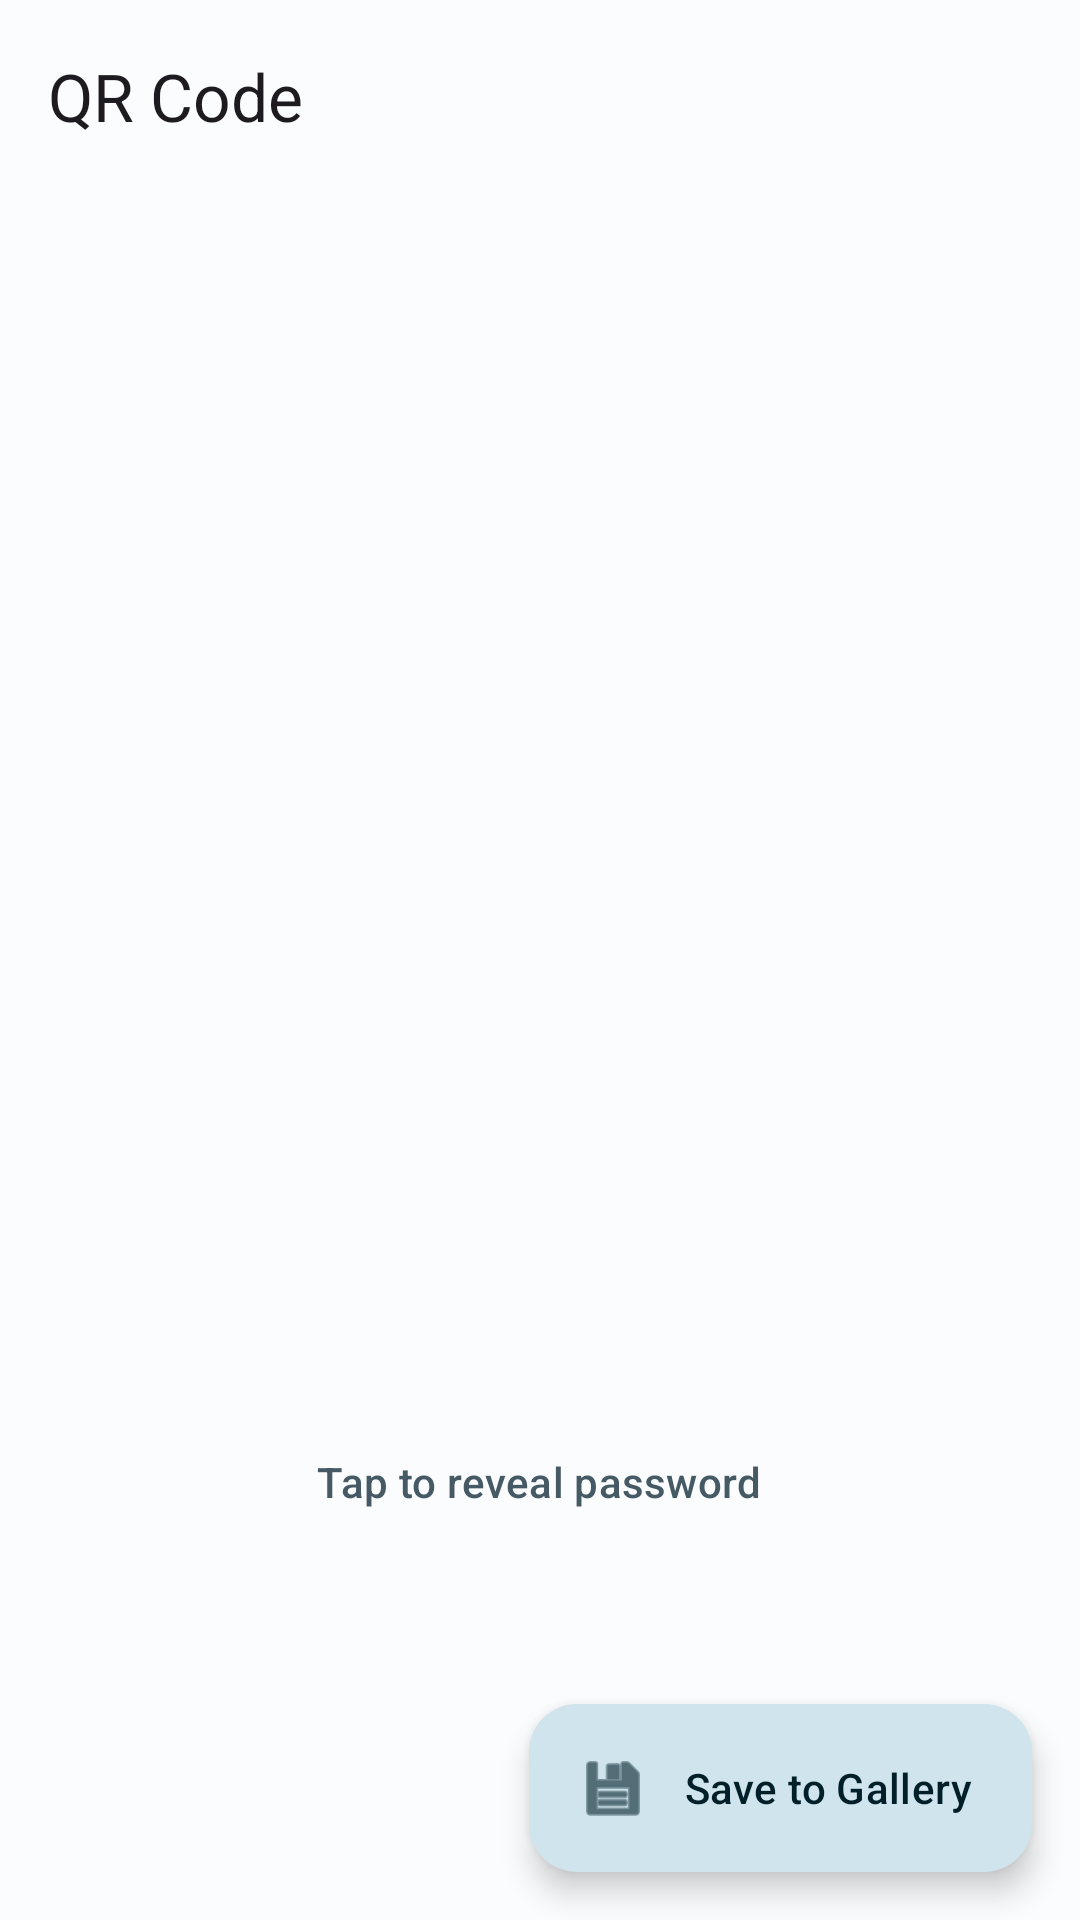

The Android layout XML behind this screen, and the referenced resources:
<!-- AndroidManifest.xml: application theme Theme.WifiNote -->
<!-- res/layout/activity_qr_detail.xml -->
<?xml version="1.0" encoding="utf-8"?>
<LinearLayout
    xmlns:android="http://schemas.android.com/apk/res/android"
    xmlns:app="http://schemas.android.com/apk/res-auto"
    android:layout_width="match_parent"
    android:layout_height="match_parent"
    android:orientation="vertical">

    <com.google.android.material.appbar.AppBarLayout
        android:layout_width="match_parent"
        android:layout_height="wrap_content">

        <com.google.android.material.appbar.MaterialToolbar
            android:id="@+id/toolbar_qr"
            android:layout_width="match_parent"
            android:layout_height="?attr/actionBarSize"
            app:navigationIcon="@drawable/ic_arrow_back"
            app:title="@string/qr_detail_title" />

    </com.google.android.material.appbar.AppBarLayout>

    <ScrollView
        android:layout_width="match_parent"
        android:layout_height="0dp"
        android:layout_weight="1">

        <LinearLayout
            android:layout_width="match_parent"
            android:layout_height="wrap_content"
            android:orientation="vertical"
            android:gravity="center_horizontal"
            android:padding="24dp">

            <TextView
                android:id="@+id/text_qr_ssid"
                android:layout_width="wrap_content"
                android:layout_height="wrap_content"
                android:layout_marginBottom="16dp"
                android:textAppearance="?attr/textAppearanceHeadlineSmall" />

            <ImageView
                android:id="@+id/image_qr"
                android:layout_width="280dp"
                android:layout_height="280dp"
                android:layout_marginBottom="24dp"
                android:contentDescription="@string/cd_qr_code"
                android:scaleType="fitCenter" />

            <TextView
                android:id="@+id/text_password"
                android:layout_width="wrap_content"
                android:layout_height="wrap_content"
                android:layout_marginBottom="8dp"
                android:textAppearance="?attr/textAppearanceBodyLarge" />

            <com.google.android.material.button.MaterialButton
                android:id="@+id/btn_toggle_password"
                style="@style/Widget.Material3.Button.TextButton"
                android:layout_width="wrap_content"
                android:layout_height="wrap_content"
                android:text="@string/qr_tap_to_reveal" />

        </LinearLayout>

    </ScrollView>

    <com.google.android.material.floatingactionbutton.ExtendedFloatingActionButton
        android:id="@+id/fab_save_gallery"
        android:layout_width="wrap_content"
        android:layout_height="wrap_content"
        android:layout_gravity="bottom|end"
        android:layout_margin="16dp"
        android:text="@string/action_save_to_gallery"
        app:icon="@android:drawable/ic_menu_save" />

</LinearLayout>
<!-- resources referenced by this layout -->
<resources>
  <string name="action_save_to_gallery">Save to Gallery</string>
  <string name="cd_qr_code">QR code for network</string>
  <string name="qr_detail_title">QR Code</string>
  <string name="qr_tap_to_reveal">Tap to reveal password</string>
  <style name="Theme.WifiNote" parent="Theme.Material3.DayNight.NoActionBar">
          <item name="colorPrimary">@color/md_theme_primary</item>
          <item name="colorOnPrimary">@color/md_theme_on_primary</item>
          <item name="colorPrimaryContainer">@color/md_theme_primary_container</item>
          <item name="colorOnPrimaryContainer">@color/md_theme_on_primary_container</item>
          <item name="colorSecondary">@color/md_theme_secondary</item>
          <item name="colorOnSecondary">@color/md_theme_on_secondary</item>
          <item name="colorSecondaryContainer">@color/md_theme_secondary_container</item>
          <item name="colorOnSecondaryContainer">@color/md_theme_on_secondary_container</item>
          <item name="android:colorBackground">@color/md_theme_background</item>
          <item name="colorOnBackground">@color/md_theme_on_background</item>
          <item name="colorSurface">@color/md_theme_surface</item>
          <item name="colorOnSurface">@color/md_theme_on_surface</item>
          <item name="colorSurfaceVariant">@color/md_theme_surface_variant</item>
          <item name="colorOnSurfaceVariant">@color/md_theme_on_surface_variant</item>
          <item name="colorError">@color/md_theme_error</item>
          <item name="colorOnError">@color/md_theme_on_error</item>
          <item name="colorOutline">@color/md_theme_outline</item>
      </style>
  <color name="md_theme_primary">#455A64</color>
  <color name="md_theme_on_primary">#FFFFFF</color>
  <color name="md_theme_primary_container">#CFE4EC</color>
  <color name="md_theme_on_primary_container">#001F28</color>
  <color name="md_theme_secondary">#4A6267</color>
  <color name="md_theme_on_secondary">#FFFFFF</color>
  <color name="md_theme_secondary_container">#CCE7ED</color>
  <color name="md_theme_on_secondary_container">#051F23</color>
  <color name="md_theme_background">#FBFCFE</color>
  <color name="md_theme_on_background">#191C1E</color>
  <color name="md_theme_surface">#FBFCFE</color>
  <color name="md_theme_on_surface">#191C1E</color>
  <color name="md_theme_surface_variant">#DCE4E8</color>
  <color name="md_theme_on_surface_variant">#40484C</color>
  <color name="md_theme_error">#BA1A1A</color>
  <color name="md_theme_on_error">#FFFFFF</color>
  <color name="md_theme_outline">#70787C</color>
</resources>
